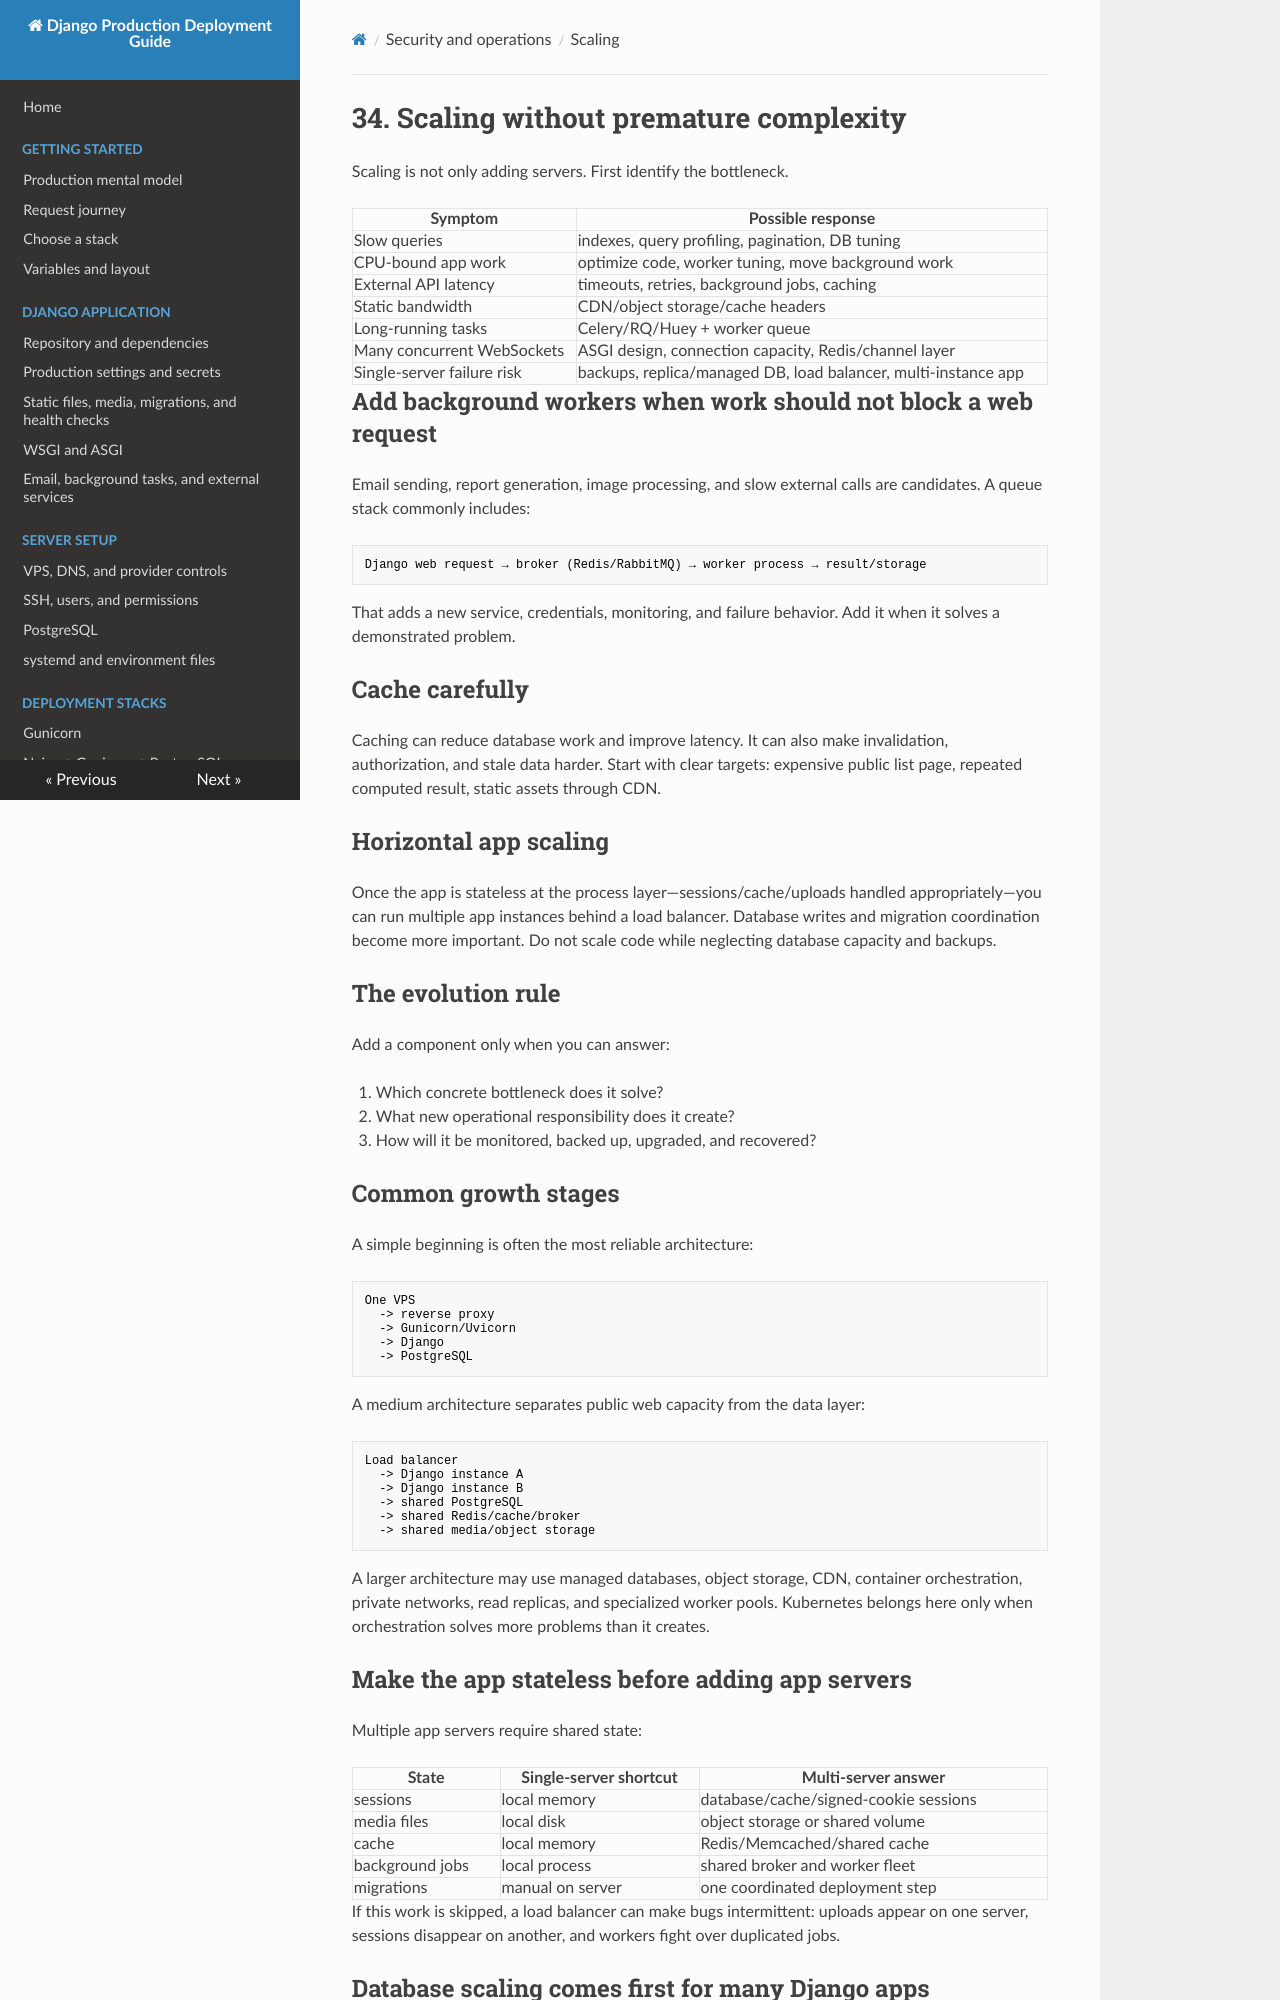

repository: IL1RO3/Django-Production-Handbook · page: operations/scaling/index.html · generator: mkdocs

# 34. Scaling without premature complexity

Scaling is not only adding servers. First identify the bottleneck.

| Symptom | Possible response |
|---|---|
| Slow queries | indexes, query profiling, pagination, DB tuning |
| CPU-bound app work | optimize code, worker tuning, move background work |
| External API latency | timeouts, retries, background jobs, caching |
| Static bandwidth | CDN/object storage/cache headers |
| Long-running tasks | Celery/RQ/Huey + worker queue |
| Many concurrent WebSockets | ASGI design, connection capacity, Redis/channel layer |
| Single-server failure risk | backups, replica/managed DB, load balancer, multi-instance app |

## Add background workers when work should not block a web request

Email sending, report generation, image processing, and slow external calls are candidates. A queue stack commonly includes:

```text
Django web request → broker (Redis/RabbitMQ) → worker process → result/storage
```

That adds a new service, credentials, monitoring, and failure behavior. Add it when it solves a demonstrated problem.

## Cache carefully

Caching can reduce database work and improve latency. It can also make invalidation, authorization, and stale data harder. Start with clear targets: expensive public list page, repeated computed result, static assets through CDN.

## Horizontal app scaling

Once the app is stateless at the process layer—sessions/cache/uploads handled appropriately—you can run multiple app instances behind a load balancer. Database writes and migration coordination become more important. Do not scale code while neglecting database capacity and backups.

## The evolution rule

Add a component only when you can answer:

1. Which concrete bottleneck does it solve?
2. What new operational responsibility does it create?
3. How will it be monitored, backed up, upgraded, and recovered?

## Common growth stages

A simple beginning is often the most reliable architecture:

```text
One VPS
  -> reverse proxy
  -> Gunicorn/Uvicorn
  -> Django
  -> PostgreSQL
```

A medium architecture separates public web capacity from the data layer:

```text
Load balancer
  -> Django instance A
  -> Django instance B
  -> shared PostgreSQL
  -> shared Redis/cache/broker
  -> shared media/object storage
```

A larger architecture may use managed databases, object storage, CDN, container orchestration, private networks, read replicas, and specialized worker pools. Kubernetes belongs here only when orchestration solves more problems than it creates.
